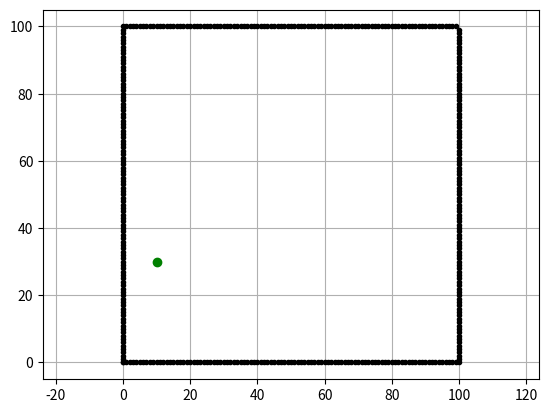

Source code (Python):
import math
import time
import matplotlib.pyplot as plt
import numpy as np
min_set = 10
show_animation = True  # 绘图

# 创建一个类
class Dijkstra:
    # 初始化
    def __init__(self, ox, oy, resolution, robot_radius):
        # 属性分配
        self.min_x = None
        self.min_y = None
        self.max_x = None
        self.max_y = None
        self.x_width = None
        self.y_width = None
        self.obstacle_map = None

        self.resolution = resolution  # 网格大小(m)
        self.robot_radius = robot_radius  #
        self.calc_obstacle_map(ox, oy)  # 绘制栅格地图
        self.motion = self.get_motion_model()  # 机器人路线权重

    # 构建节点，每个网格代表一个节点
    class Node:
        def __init__(self, x, y, cost, parent_index):
            self.x = x  # 网格索引
            self.y = y
            self.cost = cost  # 路径值
            self.parent_index = parent_index  #网格父节点

        def __str__(self):
            return str(self.x) + ',' + str(self.y) + ',' + str(self.cost) + ',' + str(self.parent_index)

    # 寻找最优路径，网格起始坐标(sx,sy)，终点坐标（gx,gy）
    def planning(self, sx, sy, gx, gy):
        # 节点初始化
        # 将已知的起点和终点坐标形式转化为节点类型，0代表路径权重，-1代表无父节点
        start_node = self.Node(self.calc_xy_index(sx, self.min_x),
                               self.calc_xy_index(sy, self.min_y), 0.0, -1)
        # 终点
        goal_node = self.Node(self.calc_xy_index(gx, self.min_x),
                              self.calc_xy_index(gy, self.min_y), 0.0, -1)
        # 保存入库节点和待计算节点
        open_set, closed_set = dict(), dict()
        # 先将起点入库，获取每个网格对应的key
        open_set[self.calc_index(start_node)] = start_node

        # 循环
        while 1:
            # 选择扩展点，添加了启发项，f(n)= g(n) + h(n)
            c_id = min(open_set,
                       key=lambda o: open_set[o].cost + \
                                     self.calc_heuristic(goal_node, open_set[o]))

            current = open_set[c_id]  # 从字典中取出该节点

            # 绘图
            """
            if show_animation:
                # 网格索引转换为真实坐标
                plt.plot(self.calc_position(current.x, self.min_x),
                         self.calc_position(current.y, self.min_y), 'xc')
                plt.pause(0.0001)
            """
            # 判断是否是终点，如果选出来的损失最小的点是终点
            if current.x == goal_node.x and current.y == goal_node.y:
                # 更新终点的父节点
                goal_node.cost = current.cost
                # 更新终点的损失
                goal_node.parent_index = current.parent_index
                break

            # 在外库中删除该最小损失点，把它入库
            del open_set[c_id]
            closed_set[c_id] = current

            # 遍历邻接节点
            for move_x, move_y, move_cost in self.motion:
                # 获取每个邻接节点的节点坐标，到起点的距离，父节点
                node = self.Node(current.x + move_x,
                                 current.y + move_y,
                                 current.cost + move_cost, c_id)
                # 获取该邻居节点的key
                n_id = self.calc_index(node)

                # 如果该节点入库了，就看下一个
                if n_id in closed_set:
                    continue

                # 邻居节点是否超出范围了，是否在障碍物上
                if not self.verify_node(node):
                    continue

                # 如果该节点不在外库中，就作为一个新节点加入到外库
                if n_id not in open_set:
                    open_set[n_id] = node
                # 节点在外库中时
                else:
                    # 如果该点到起点的距离，要小于外库中该点的距离，就更新外库中的该点信息，更改路径
                    if node.cost <= open_set[n_id].cost:
                        open_set[n_id] = node

        # 找到终点
        rx, ry = self.calc_final_path(goal_node, closed_set)
        return rx, ry

    # ------------------------------ #
    # A* 的启发函数
    # ------------------------------ #
    @staticmethod
    def calc_heuristic(n1, n2):  # n1终点，n2当前网格
        w = 1.0  # 单个启发函数的权重，如果有多个启发函数，权重可以设置的不一样
        d = w * math.hypot(n1.x - n2.x, n1.y - n2.y)  # 当前网格和终点距离
        return d

    # 机器人行走的方式，每次能向周围移动8个网格移动
    @staticmethod
    def get_motion_model():
        # [dx, dy, cost]
        motion = [[1, 0, 1],  # 右
                  [0, 1, 1],  # 上
                  [-1, 0, 1],  # 左
                  [0, -1, 1],  # 下
                  [-1, -1, 1],#math.sqrt(2)],  # 左下
                  [-1, 1, 1],#math.sqrt(2)],  # 左上
                  [1, -1, 1],#math.sqrt(2)],  # 右下
                  [1, 1, 1]]#math.sqrt(2)]]  # 右上
        return motion

    # 绘制栅格地图
    def calc_obstacle_map(self, ox, oy):
        # 地图边界坐标
        self.min_x = round(min(ox))  # 四舍五入取整
        self.min_y = round(min(oy))
        self.max_x = round(max(ox))
        self.max_y = round(max(oy))
        # 地图的x和y方向的栅格个数，长度/每个网格的长度=网格个数
        self.x_width = round((self.max_x - self.min_x) / self.resolution)  # x方向网格个数
        self.y_width = round((self.max_y - self.min_y) / self.resolution)  # y方向网格个数
        # 初始化地图，二维列表，每个网格的值为False
        self.obstacle_map = [[False for _ in range(self.y_width)]
                             for _ in range(self.x_width)]
    """
        # 设置障碍物
        for ix in range(self.x_width):  # 遍历x方向的网格 [0:x_width]
            x = self.calc_position(ix, self.min_x)  # 根据网格索引计算x坐标位置
            for iy in range(self.y_width):  # 遍历y方向的网格 [0:y_width]
                y = self.calc_position(iy, self.min_y)  # 根据网格索引计算y坐标位置
                # 遍历障碍物坐标(实际坐标)
                for iox, ioy in zip(ox, oy):
                    # 计算障碍物和网格点之间的距离
                    d = math.hypot(iox - x, ioy - y)
                    # 膨胀障碍物，如果障碍物和网格之间的距离小，机器人无法通行，对障碍物膨胀
                    if d <= self.robot_radius:
                        # 将障碍物所在网格设置为True
                        self.obstacle_map[ix][iy] = True
                        break  # 每个障碍物膨胀一次就足够了
    """
    # 根据网格编号计算实际坐标
    def calc_position(self, index, minp):
        # minp代表起点坐标，左下x或左下y
        pos = minp + index * self.resolution  # 网格点左下左下坐标
        return pos

    # 位置坐标转为网格坐标
    def calc_xy_index(self, position, minp):
        # (目标位置坐标-起点坐标)/一个网格的长度==>目标位置的网格索引
        return round((position - minp) / self.resolution)

    # 给每个网格编号，得到每个网格的key
    def calc_index(self, node):
        # 从左到右增大，从下到上增大
        return node.y * self.x_width + node.x

    # 邻居节点是否超出范围
    def verify_node(self, node):
        # 根据网格坐标计算实际坐标
        px = self.calc_position(node.x, self.min_x)
        py = self.calc_position(node.y, self.min_y)
        # 判断是否超出边界
        if px < self.min_x:
            return False
        if py < self.min_y:
            return False
        if px >= self.max_x:
            return False
        if py >= self.max_y:
            return False
        # 节点是否在障碍物上，障碍物标记为True
        if self.obstacle_map[node.x][node.y]:
            return False
        # 没超过就返回True
        return True

    # 计算路径, parent属性记录每个节点的父节点
    def calc_final_path(self, goal_node, closed_set):
        # 先存放终点坐标（真实坐标）
        rx = [self.calc_position(goal_node.x, self.min_x)]
        ry = [self.calc_position(goal_node.y, self.min_y)]
        # 获取终点的父节点索引
        parent_index = goal_node.parent_index
        # 起点的父节点==-1
        while parent_index != -1:
            n = closed_set[parent_index]  # 在入库中选择父节点
            rx.append(self.calc_position(n.x, self.min_x))  # 节点的x坐标
            ry.append(self.calc_position(n.y, self.min_y))  # 节点的y坐标
            parent_index = n.parent_index  # 节点的父节点索引

        return rx, ry

def main():
    # 设置起点和终点
    sx = 10.0
    sy = 30.0
    gx = 70.0
    gy = 70.0
    # 网格大小
    grid_size = 0.5
    # 机器人半径
    robot_radius = 1.0

    # 设置障碍物位置
    ox, oy = [], []
    for i in range(0, 100):    ox.append(i); oy.append(0.0)  # 下边界
    for i in range(0, 100):    ox.append(100.0); oy.append(i)  # 右边界
    for i in range(0, 100):    ox.append(i); oy.append(100.0)  # 上边界
    for i in range(0, 100):    ox.append(0.0); oy.append(i)  # 左边界
    #for i in range(20, 60):    ox.append(60.0); oy.append(i)  # 左围栏
    #for i in range(0, 40):      ox.append(40.0); oy.append(60 - i)  # 右围栏

    # 绘图
    if show_animation:
        plt.plot(ox, oy, '.k')  # 障碍物黑色
        plt.plot(sx, sy, 'og')  # 起点绿色
        plt.grid(True)
        plt.axis('equal')  # 坐标轴刻度间距等长

    # 实例化，传入障碍物，网格大小
    dijkstra = Dijkstra(ox, oy, grid_size, robot_radius)
    # 求解路径，返回路径的 x 坐标和 y 坐标列表
    t1=time.time()
    rx, ry = dijkstra.planning(sx, sy, gx, gy)#需实际校对
    print(rx, ry)#绘图模块删掉后决策离散路线在10ms左右
    rx, ry = dijkstra.planning(70, 70, 40, 50)
    print(rx, ry)
    rx, ry = dijkstra.planning(40, 50, 10, 90)
    print(rx, ry)
    rx, ry = dijkstra.planning(10, 90, np.around(86.6),np.around(45.3))
    print(rx, ry)
    t2=time.time()
    print(t2-t1)
if __name__ == '__main__':
    main()
